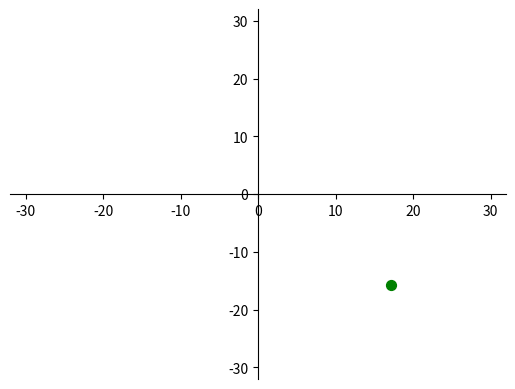
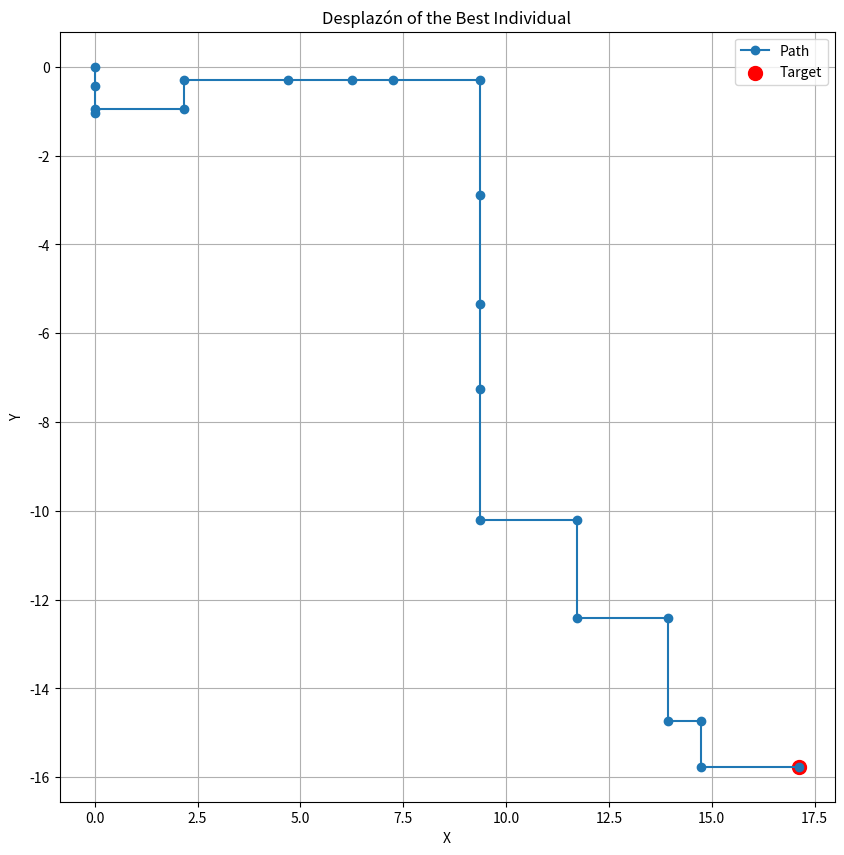

These charts were generated, in order, by the following Python code:
import random
import numpy as np
from matplotlib import pyplot as plt
from copy import copy
import random
import matplotlib.pyplot as plt
import numpy as np
from matplotlib.animation import FuncAnimation
from tqdm import tqdm




class Individuo():
    def __init__(self):
        self.individual_number = 0
        
    def createIndividuo(self):
        individuo=[]
        for i in range (20):
            magnitude = round(random.uniform(-3,3),3)
            direction = random.randint(0,1)
            point=[0,0]
            if direction == 0:
                point[0]=magnitude
                point[1]=0
            else:
                point[1]=magnitude
                point[0]=0
            point = tuple(point)
            individuo.append(point)
        return individuo
    
    
    
class populationManager():
    def __init__(self):
        self.len = 100
        self.individuos =[]
        
    def createFirstGeneration(self):
        individuos = self.individuos
        lenPoblacion = self.len
        for i in range(lenPoblacion):
            newIndividuo = Individuo()
            ind = newIndividuo.createIndividuo()
            individuos.append(ind)
        return individuos
    
    
    
    
class AlgoritmoGenetico():
    def __init__(self, reloaded=True):
        self.exit = []
        self.population=[]
        self.numGeneration = 0
        self.fitnessList=[]
        self.Generations= 200000
        self.d={}
        self.numMut=0
        self.xs=[]
        self.ys=[]
        self.reloaded = reloaded
        
    def initializeProcess(self):
        x = round(random.uniform(-30,30),3)
        y = round(random.uniform(-30,30),3)
        self.exit = [17.13,-15.764]
        poblacion = populationManager()
        self.population = poblacion.createFirstGeneration()
        self.numGeneration += 1
    
    def continueProcessing(self):
        fitness=[]
        orderedFitness = self.fitness(self.population)
        self.fitnessList.append(orderedFitness[0][1])
        fit=orderedFitness[0][1]
        self.d[fit]=1
        Generations = self.Generations
        for i in tqdm(range(Generations)):
            self.numGeneration +=1
            generation = self.cruza(orderedFitness)
            if self.d[fit] >= 40: 
                generation = self.mutacion(generation)
                
            orderedFitness = self.fitness(generation)
            self.fitnessList.append(orderedFitness[0][1])#
            fitness.append(orderedFitness[0][1])#

            fit = orderedFitness[0][1]
            if fit not in self.d.keys():
                self.d[fit]=1
            else:
                self.d[fit]+=1
                
                
            #criterios de salida
            if fit ==0:
                print("EXACT SOLUTION")
                self.getLastBestFitness(orderedFitness)
                break
            if (fit < 0.0001 and i > 20000) or self.d[fit]> 10000:
                print("NOT EXACT SOLUTION")
                break
                
        return orderedFitness

        
    def graphFitness(self):
        return self.fitnessList
    
        
    def fitness(self, population):
        exit = self.exit
        data = []
        listxs=[]
        listys=[]
        for j in range (len(population)):  
            sumX=0
            sumY=0
            for x, y in population[j]:
                sumX+=x
                sumY+=y
            sumX=round(sumX,3)
            sumY=round(sumY,3)
            resX = exit[0]-sumX
            resY =exit[1]-sumY
            resX=round(resX,3)
            resY=round(resY,3)
            magnitude = np.sqrt(resX**2 + resY**2)

            data.append(tuple([population[j], magnitude]))
            
            listxs.append(sumX)
            listys.append(sumY)
            
        self.xs.append(listxs)
        self.ys.append(listys)
        data.sort(key=lambda tup: tup[1])
        return data[0:100]
    
    def getLastBestFitness(self, generationWithFitness):
        listxs=[]
        listys=[]
        for j in range (len(generationWithFitness)):  
            sumX=0
            sumY=0
            for x, y in generationWithFitness[j][0]:
                sumX+=x
                sumY+=y
            sumX=round(sumX,3)
            sumY=round(sumY,3)
            listxs.append(sumX)
            listys.append(sumY)
            
        self.xs.append(listxs)
        self.ys.append(listys)


    def cruza(self, orderedPopulation):
        chosenCruza=[]
        newOrganismos=[]
        for i in range (25):
            chosenCruza.append(orderedPopulation[i][0])
        for i in range (59, 49, -1):
            chosenCruza.append(orderedPopulation[i][0])
        for i in range(99, 94, -1):
            chosenCruza.append(orderedPopulation[i][0])
            
        random.shuffle(chosenCruza)

        for i in range(0,40,2):        
            puntoDeCorte= random.randint(4, 15)
            
            hijo1=chosenCruza[i][0:puntoDeCorte]+chosenCruza[i+1][puntoDeCorte:20]
            hijo2=chosenCruza[i+1][0:puntoDeCorte]+chosenCruza[i][puntoDeCorte:20]
            newOrganismos.append(hijo1)
            newOrganismos.append(hijo2)

        for individuo in orderedPopulation:
            newOrganismos.append(individuo[0])
            
        if len (newOrganismos) < 140:
            print(len(newOrganismos))
        return newOrganismos
    
    def mutacion(self, population):
        self.numMut += 1
        mutatedNumbers=[]
        
        for i in range (100):
            newGenes=[]
            newNumber=True 
            while newNumber:
                toMutate=random.randint(0, len(population)-1)
                if toMutate not in mutatedNumbers:
                    newNumber = False
                    mutatedNumbers.append(toMutate)
                    
            mutateGenes = random.randint(1, 4)  
            for x in range (mutateGenes):
                newNumber = True                
                while newNumber:
                    posMutation = random.randint(0, 19)
                    if posMutation not in newGenes:
                        newNumber = False
                        newGenes.append(posMutation)
                        
                magnitude = round(random.uniform(-3,3),3)
                direction = random.randint(0,1)
                point=[0,0]
                if direction == 0:
                    point[0]=magnitude
                    point[1]=0
                else:
                    point[1]=magnitude
                    point[0]=0
                point = tuple(point)

                if self.reloaded == True:
                    if x ==0:
                        ind = copy(population[toMutate])
                        ind[posMutation]=point
                    else:
                        ind[posMutation]=point
                else:
                    population[toMutate][posMutation] = point

            if self.reloaded == True:
                population.append(ind)      
        return population


def graph(listx, listy, lenlists, exit ):
    xs=ys=[]
    fig, ax = plt.subplots()
    ax.spines['bottom'].set_position('zero')
    ax.spines['left'].set_position('zero')
    colors = ['g']
    colorsPob = ['r']
    ax.spines['top'].set_visible(False)
    ax.spines['right'].set_visible(False)
    ax.set(xlim=(-32, 32), ylim=(-32, 32))
    scat = ax.scatter(xs, ys, c = colorsPob, s=45)
    ax.scatter(exit[0], exit[1], c = colors, s=50)
    result = []

    def animate(frame_num):
        xs = listx[frame_num]
        ys = listy[frame_num]
        scat.set_offsets(np.c_[xs, ys]) 
        ax.set_title('Gen ' + str(frame_num))
        result.append(xs)
        return scat

    anim = FuncAnimation(fig, animate, frames= lenlists, interval=1, repeat=False)
    plt.show()

def plot_best_individual_steps(best_individual, exit):
    # Starting point
    x, y = [0], [0]
    
    # Calculate cumulative steps
    for dx, dy in best_individual:
        x.append(x[-1] + dx)
        y.append(y[-1] + dy)

    # Plot the steps
    plt.figure(figsize=(10, 10))
    plt.plot(x, y, '-o', label='Path')
    plt.scatter(exit[0], exit[1], c='red', label='Target', s=100)
    plt.title("Desplazón of the Best Individual")
    plt.xlabel("X")
    plt.ylabel("Y")
    plt.legend()
    plt.grid(True)
    plt.show()


def main():
    AG = AlgoritmoGenetico(True)
    AG.initializeProcess()
    data = AG.continueProcessing()
    pop = data[0][0]
    sumX=0
    sumY=0
    for x, y in pop:
        sumX+=x
        sumY+=y
    sumX=round(sumX,3)
    sumY=round(sumY,3)
    print("\nCoordenadas obtenidas: ", "("+str(sumX) +"," ,str(sumY)+")")
    print("Salida verdadera:",tuple(AG.exit))
    li = AG.graphFitness()
    print("Fitness inicial:", li[0])
    print("Fitness final:",li[-1])
    print("Desplazón Perfecto:", data[0][0])
    graph(AG.xs, AG.ys, len(AG.xs), AG.exit)
    if data[0][1] == 0:
        best_individual = data[0][0]
        plot_best_individual_steps(best_individual, AG.exit)
    
if __name__ == "__main__":
    main()
